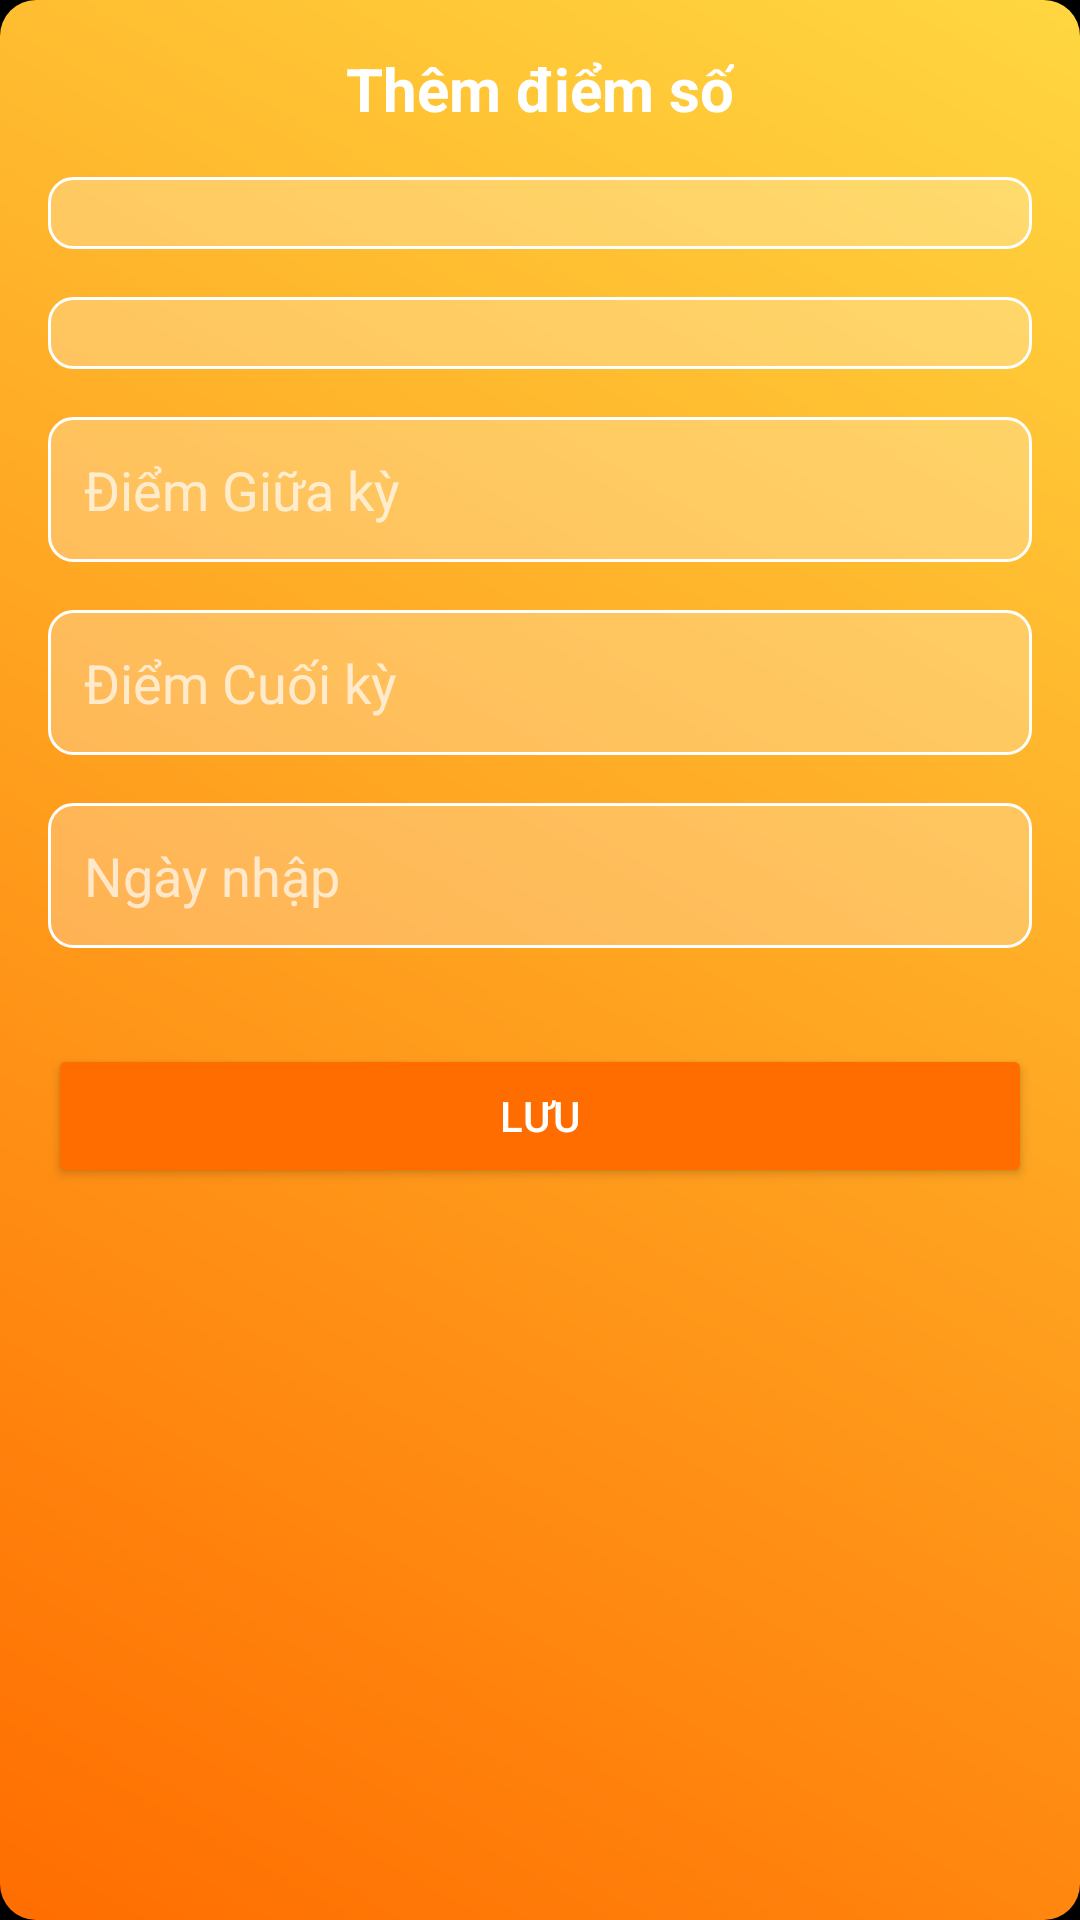

The Android layout XML behind this screen, and the referenced resources:
<!-- AndroidManifest.xml: application theme Theme.QuanLyOnline -->
<!-- res/layout/dialog_add_score.xml -->
<?xml version="1.0" encoding="utf-8"?>
<LinearLayout xmlns:android="http://schemas.android.com/apk/res/android"
    android:layout_width="match_parent"
    android:layout_height="wrap_content"
    android:orientation="vertical"
    android:padding="16dp"
    android:background="@drawable/card_background">

    <TextView
        android:layout_width="wrap_content"
        android:layout_height="wrap_content"
        android:text="Thêm điểm số"
        android:textColor="#FFFFFF"
        android:textSize="20sp"
        android:textStyle="bold"
        android:layout_gravity="center"
        android:layout_marginBottom="16dp" />

    <Spinner
        android:id="@+id/subject_spinner"
        android:layout_width="match_parent"
        android:layout_height="wrap_content"
        android:layout_marginBottom="16dp"
        android:background="@drawable/edittext_background"
        android:padding="12dp" />

    <Spinner
        android:id="@+id/semester_spinner"
        android:layout_width="match_parent"
        android:layout_height="wrap_content"
        android:layout_marginBottom="16dp"
        android:background="@drawable/edittext_background"
        android:padding="12dp" />

    <EditText
        android:id="@+id/midterm_score_input"
        android:layout_width="match_parent"
        android:layout_height="wrap_content"
        android:hint="Điểm Giữa kỳ"
        android:inputType="numberDecimal"
        android:background="@drawable/edittext_background"
        android:padding="12dp"
        android:layout_marginBottom="16dp"
        android:textColor="#FFFFFF"
        android:textColorHint="#B0FFFFFF" />

    <EditText
        android:id="@+id/final_score_input"
        android:layout_width="match_parent"
        android:layout_height="wrap_content"
        android:hint="Điểm Cuối kỳ"
        android:inputType="numberDecimal"
        android:background="@drawable/edittext_background"
        android:padding="12dp"
        android:layout_marginBottom="16dp"
        android:textColor="#FFFFFF"
        android:textColorHint="#B0FFFFFF" />

    <EditText
        android:id="@+id/date_input"
        android:layout_width="match_parent"
        android:layout_height="wrap_content"
        android:hint="Ngày nhập"
        android:background="@drawable/edittext_background"
        android:padding="12dp"
        android:layout_marginBottom="16dp"
        android:textColor="#FFFFFF"
        android:textColorHint="#B0FFFFFF" />

    <Button
        android:id="@+id/save_button"
        android:layout_width="match_parent"
        android:layout_height="wrap_content"
        android:text="Lưu"
        android:backgroundTint="#FF6D00"
        android:textColor="#FFFFFF"
        android:layout_marginTop="16dp" />

</LinearLayout>
<!-- resources referenced by this layout -->
<resources>
  <!-- drawable card_background (drawable) -->
  <?xml version="1.0" encoding="utf-8"?>
  <shape xmlns:android="http://schemas.android.com/apk/res/android">
      <gradient
          android:startColor="#FF6D00"
          android:endColor="#FFD740"
          android:angle="45" />
      <corners android:radius="12dp" />
  </shape>
  <!-- drawable edittext_background (drawable) -->
  <?xml version="1.0" encoding="utf-8"?>
  <shape xmlns:android="http://schemas.android.com/apk/res/android">
      <solid android:color="#40FFFFFF" />
      <corners android:radius="8dp" />
      <stroke
          android:width="1dp"
          android:color="#FFFFFF" />
  </shape>
  <style name="Theme.QuanLyOnline" parent="Theme.MaterialComponents.DayNight.NoActionBar">
          
          <item name="colorPrimary">@color/orange</item>
          <item name="colorPrimaryVariant">@color/yellow</item>
          <item name="colorOnPrimary">@android:color/white</item>
          
          <item name="colorSecondary">@color/yellow</item>
          <item name="colorSecondaryVariant">@color/orange</item>
          <item name="colorOnSecondary">@android:color/black</item>
          
          <item name="android:statusBarColor" tools:targetApi="l">?attr/colorPrimaryVariant</item>
          
          <item name="android:windowBackground">@color/black</item>
          <item name="android:textColorPrimary">@android:color/white</item>
          <item name="android:textColorSecondary">@color/light_gray</item>
      </style>
  <color name="orange">#FF6D00</color>
  <color name="yellow">#FFD740</color>
  <color name="black">#FF000000</color>
  <color name="light_gray">#B0FFFFFF</color>
</resources>
